Run: headless pygame with SDL's dummy video driver; simulated clock (each Clock.tick advances the game by its frame time, no real sleeping); random seed 0; keys injected as events and as key.get_pressed() state; no mouse input.
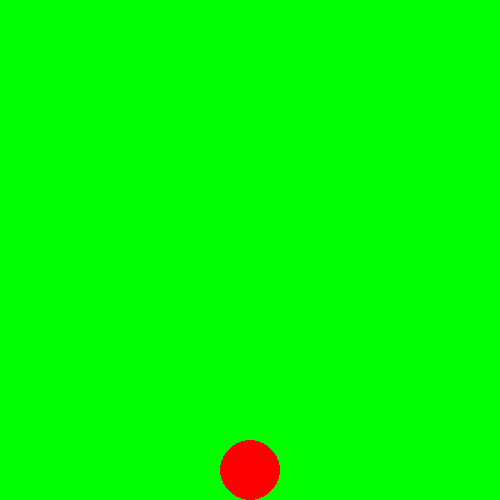
Frame 1 of 4 · flips 1–60 · no input
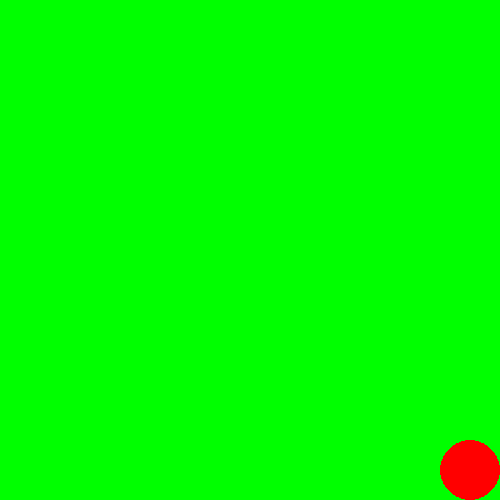
Frame 2 of 4 · flips 61–180 · tapped SPACE, RETURN · held RIGHT (→), D
Frame 3 of 4 · flips 181–300 · held DOWN (↓), S · screen unchanged from frame 2, image omitted
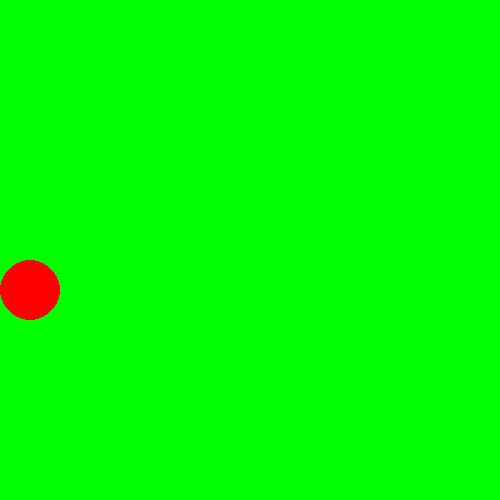
Frame 4 of 4 · flips 301–420 · held LEFT (←), A, UP (↑), W

The pygame program that drew these frames:

import pygame

pygame.init()


window = pygame.display.set_caption("Anslem")
window = pygame.display.set_mode((500, 500))

radius = 30
x = 250
y = 500 
vel_x = 10
vel_y = 10
jump = False


run = True
while run:
    pygame.time.delay(40)
    for event in pygame.event.get():
        if event.type == pygame.QUIT:
            run = False

    #keys
    keys = pygame.key.get_pressed()
    
   
    if keys[pygame.K_RIGHT] and x < 500 - radius:
        x += vel_x
    if keys[pygame.K_LEFT] and x > 0 + radius:
        x -= vel_x
    if jump is False and keys[pygame.K_UP]:
        jump = True

    if jump is True:
        y -= vel_y * 4
        vel_y -= 1
        if vel_y < -10:
            jump = False
            vel_y = 10


    window.fill ((0,255,0))
    pygame.draw.circle(window, (255, 0, 0), (int(x), int(y - radius)), radius)
    pygame.display.update()
    
pygame.quit()
